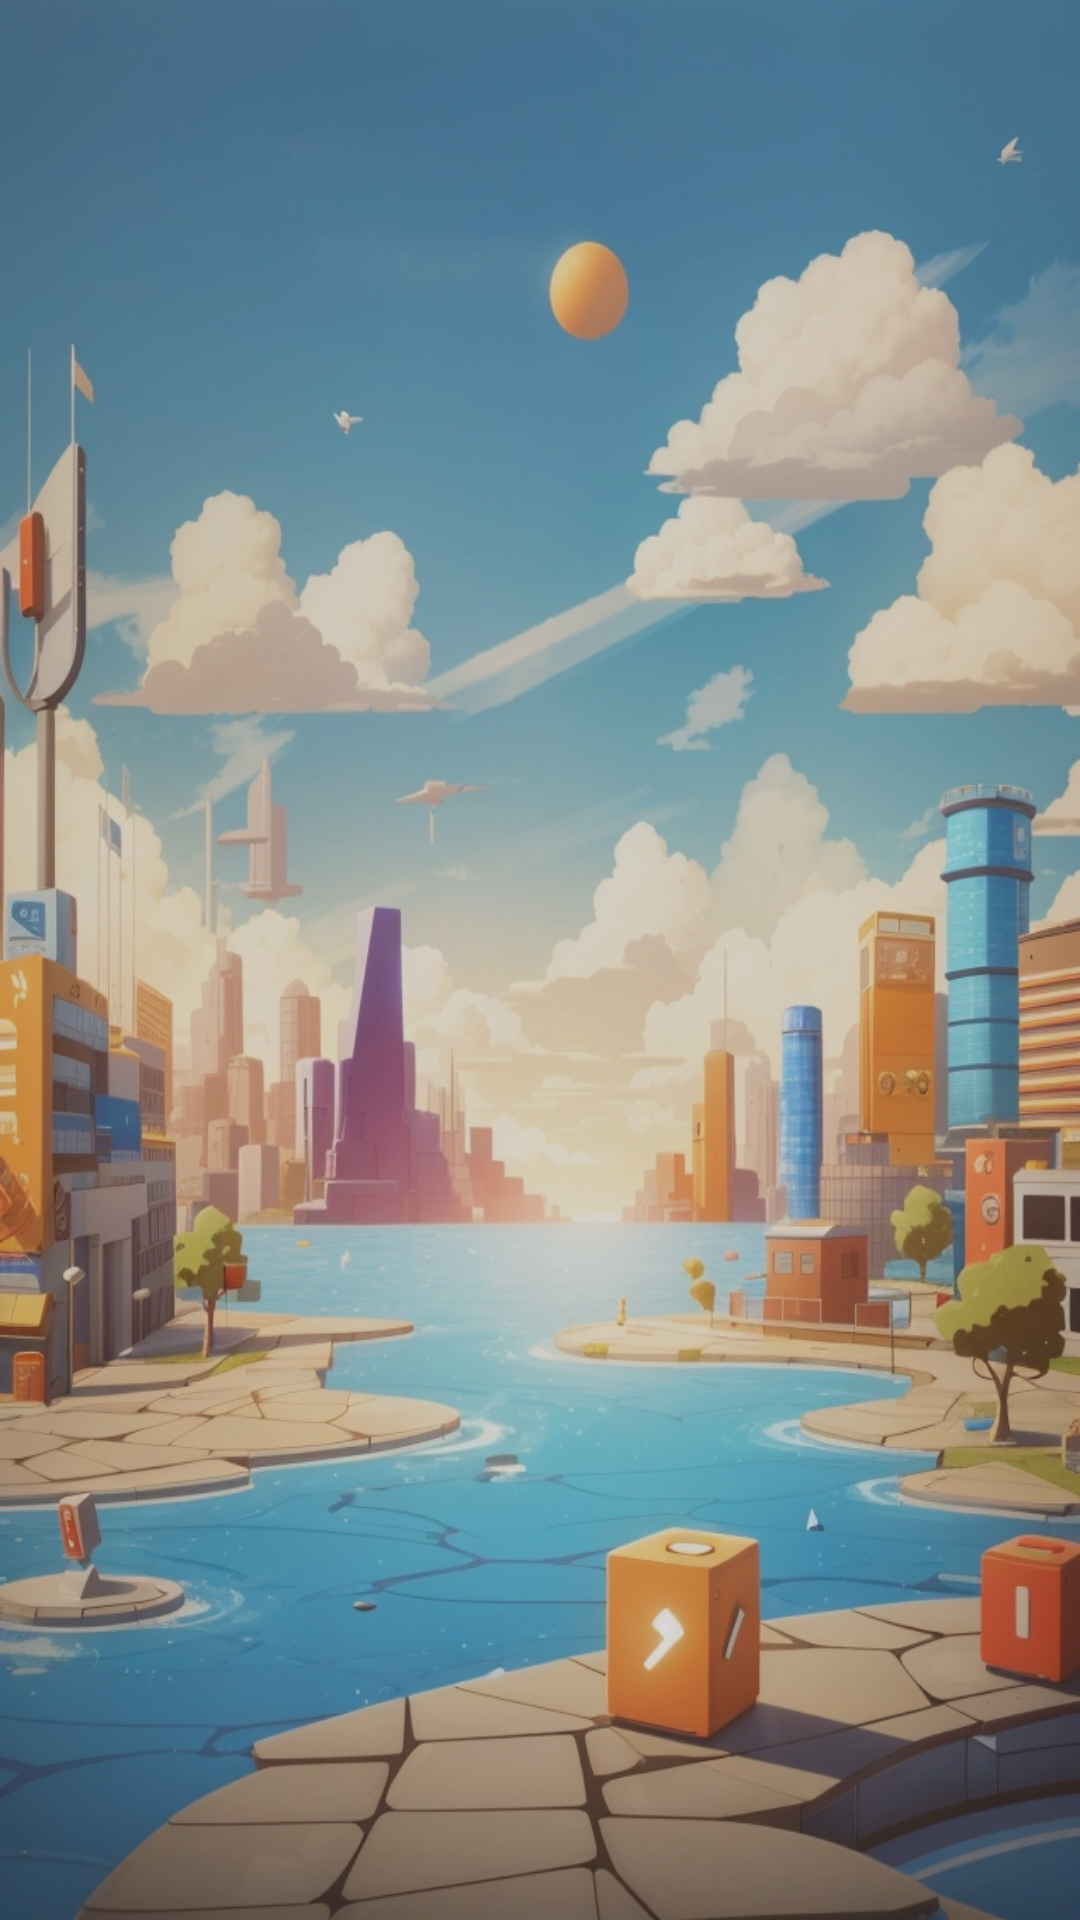

The Android layout XML behind this screen, and the referenced resources:
<!-- AndroidManifest.xml: application theme Theme.My2048Game -->
<!-- res/layout/test.xml -->
<?xml version="1.0" encoding="utf-8"?>
<androidx.constraintlayout.widget.ConstraintLayout xmlns:android="http://schemas.android.com/apk/res/android"
    android:layout_width="match_parent"
    android:background="@drawable/back_in"
    android:layout_height="match_parent">

    <androidx.constraintlayout.widget.ConstraintLayout
        android:layout_width="match_parent"
        android:layout_height="match_parent"
        android:background="#27000000"/>

</androidx.constraintlayout.widget.ConstraintLayout>
<!-- resources referenced by this layout -->
<resources>
  <!-- drawable back_in: jpg bitmap (drawable, 463345 bytes) -->
  <style name="Theme.My2048Game" parent="Base.Theme.My2048Game" />
  <style name="Base.Theme.My2048Game" parent="Theme.Material3.DayNight.NoActionBar">
          
          
          <item name="android:windowTranslucentStatus">true</item>
      </style>
</resources>
